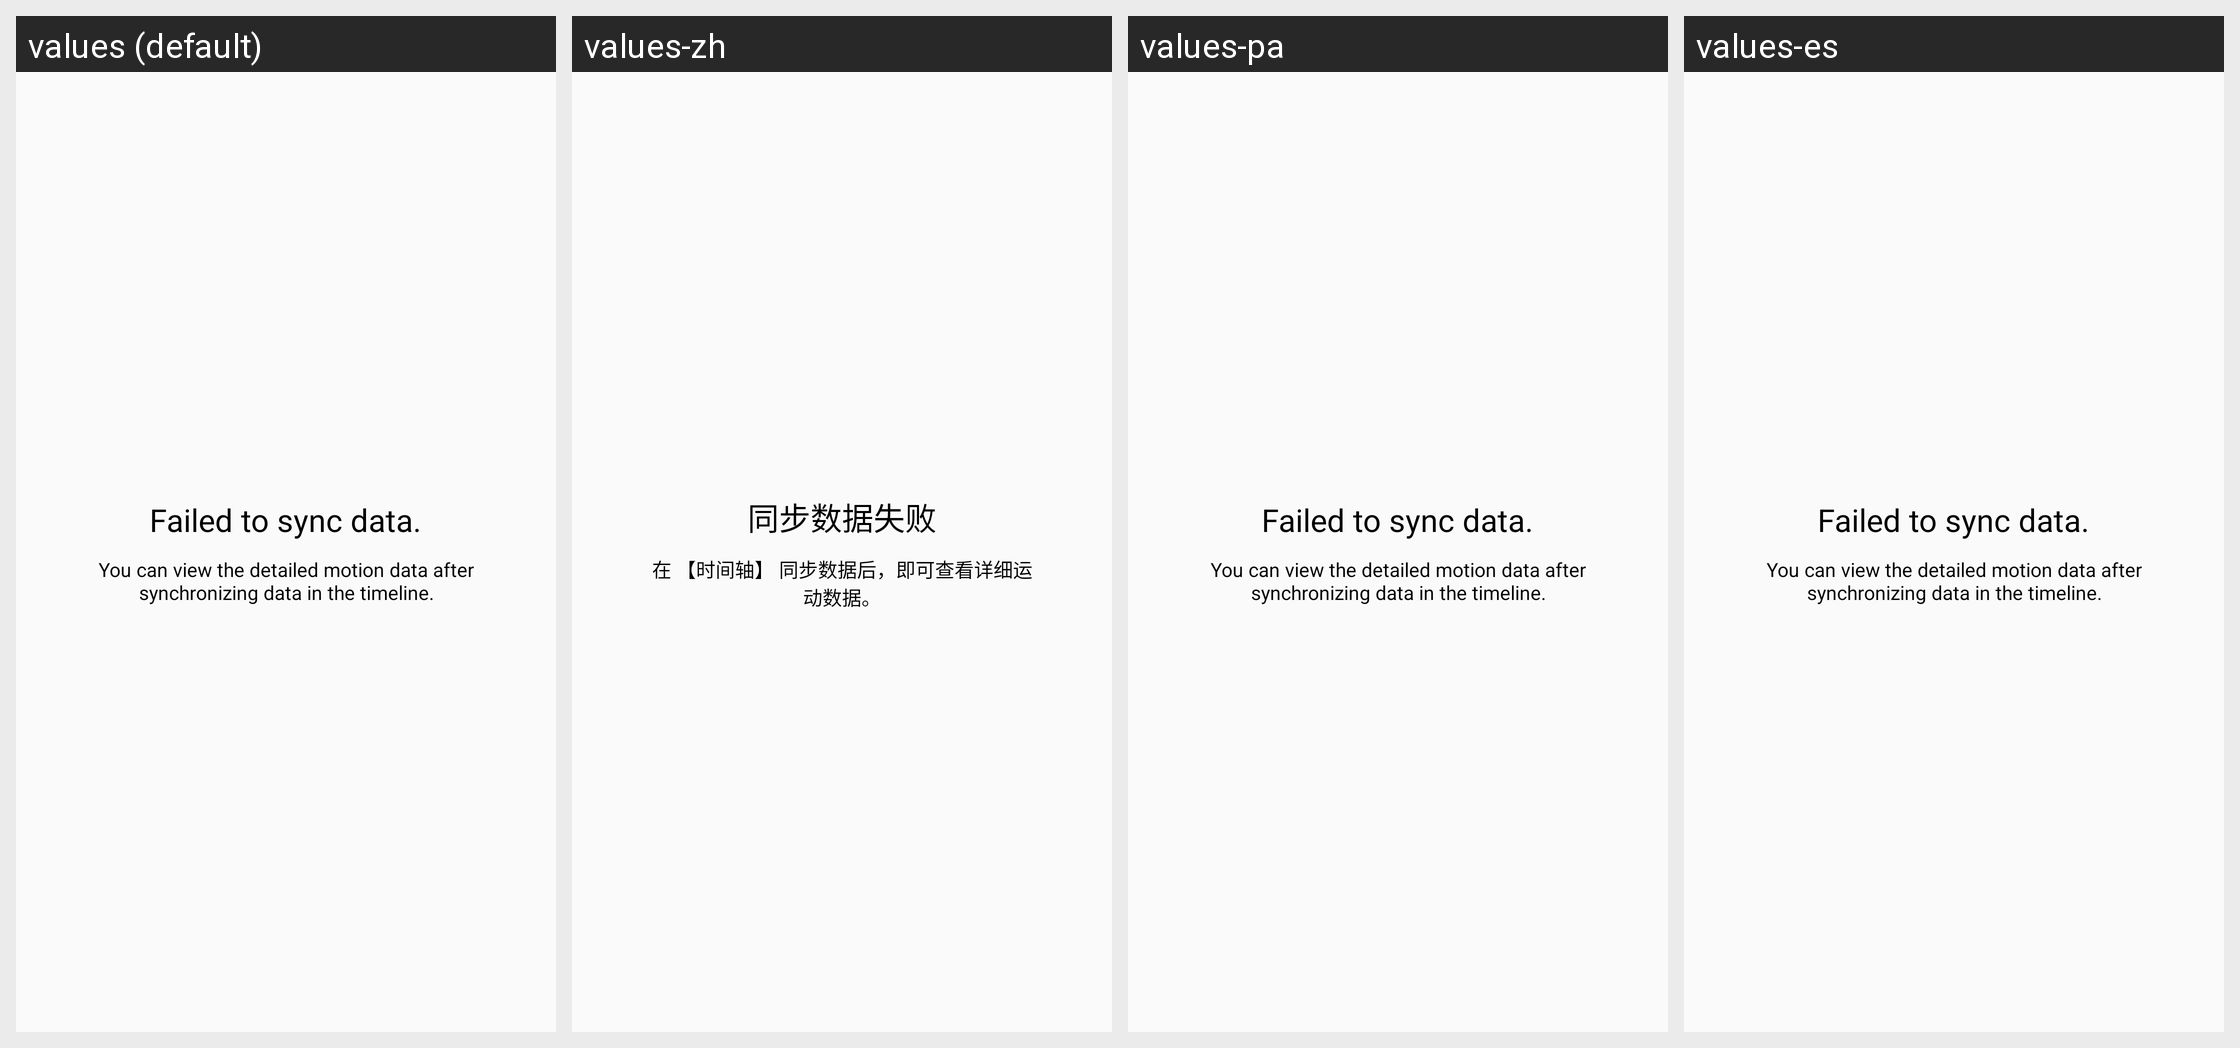

Locale-by-locale string values for the Android screen shown in this grid:
Android screen res/layout/bongpro_gps_error.xml rendered under 4 locales, left to right: values (default), values-zh, values-pa, values-es. Device: Nexus 5 (rendered at 1080×1920; each locale shown at half size, 540×960, under a caption strip naming it); theme BongTheme.Transparent.
Other locales in the repository, not shown: values-bs, values-et, values-gl.
Strings drawn on this screen, with the default value and each locale's value (text and hints the layout hard-codes, and strings that could not be matched under every locale, appear in the picture but are not listed):

sync_data_failure
  values: Failed to sync data.
  values-zh: 同步数据失败
  values-pa: Failed to sync data.  [not translated; the default value is used]
  values-es: Failed to sync data.  [not translated; the default value is used]

sync_to_get_data
  values: You can view the detailed motion data after synchronizing data in the timeline.
  values-zh: 在 【时间轴】 同步数据后，即可查看详细运动数据。
  values-pa: You can view the detailed motion data after synchronizing data in the timeline.  [not translated; the default value is used]
  values-es: You can view the detailed motion data after synchronizing data in the timeline.  [not translated; the default value is used]
